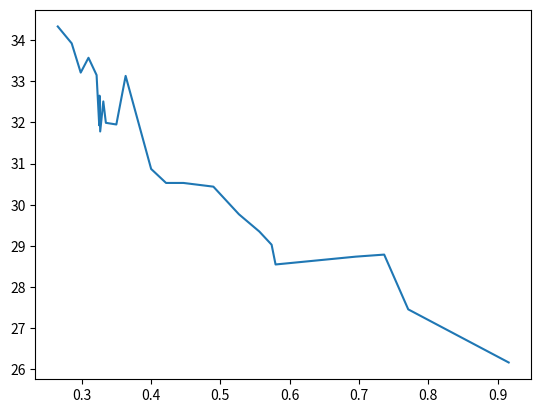

The script that saved this image:
import numpy as np
import pandas as pd
from pandas import Series, DataFrame
import matplotlib.pyplot as plt

data = {
    'bpp': [0.6953, 
    0.3267, 
    0.2856, 
    0.3349, 
    0.7364, 
    0.5268,
    0.3634,  
    0.7711,  
    0.3098,  
    0.3215,  
    0.4468,  
    0.2986,  
    0.9160,  
    0.5563,  
    0.3253,  
    0.3500,  
    0.3312,  
    0.5740, 
    0.4002, 
    0.3257, 
    0.4900, 
    0.4217, 
    0.2655, 
    0.5797],
    'psnr': [28.74, 
    31.78, 
    33.92, 
    31.99, 
    28.79, 
    29.77, 
    33.13, 
    27.46, 
    33.57, 
    33.15, 
    30.53, 
    33.21, 
    26.17, 
    29.35, 
    31.93, 
    31.95, 
    32.51, 
    29.03, 
    30.87, 
    32.65, 
    30.44, 
    30.53, 
    34.33, 
    28.55]
}
df = DataFrame(data)
zipped_dict = dict(zip(df['bpp'], df['psnr']))
print(zipped_dict)
zipped_dict = dict(sorted( zipped_dict.items(), key=lambda d: d[0]))
print(zipped_dict)

plt.plot(list(zipped_dict.keys()), list(zipped_dict.values()))
plt.savefig('plot_psnr.jpg')
# x = [0.6953, 
#     0.3267, 
#     0.2856, 
#     0.3349, 
#     0.7364, 
#     0.5268,
#     0.3634,  
#     0.7711,  
#     0.3098,  
#     0.3215,  
#     0.4468,  
#     0.2986,  
#     0.9160,  
#     0.5563,  
#     0.3253,  
#     0.3500,  
#     0.3312,  
#     0.5740, 
#     0.4002, 
#     0.3257, 
#     0.4900, 
#     0.4217, 
#     0.2655, 
#     0.5797]

# psnr = [
#     28.74, 
#     31.78, 
#     33.92, 
#     31.99, 
#     28.79, 
#     29.77, 
#     33.13, 
#     27.46, 
#     33.57, 
#     33.15, 
#     30.53, 
#     33.21, 
#     26.17, 
#     29.35, 
#     31.93, 
#     31.95, 
#     32.51, 
#     29.03, 
#     30.87, 
#     32.65, 
#     30.44, 
#     30.53, 
#     34.33, 
#     28.55]
